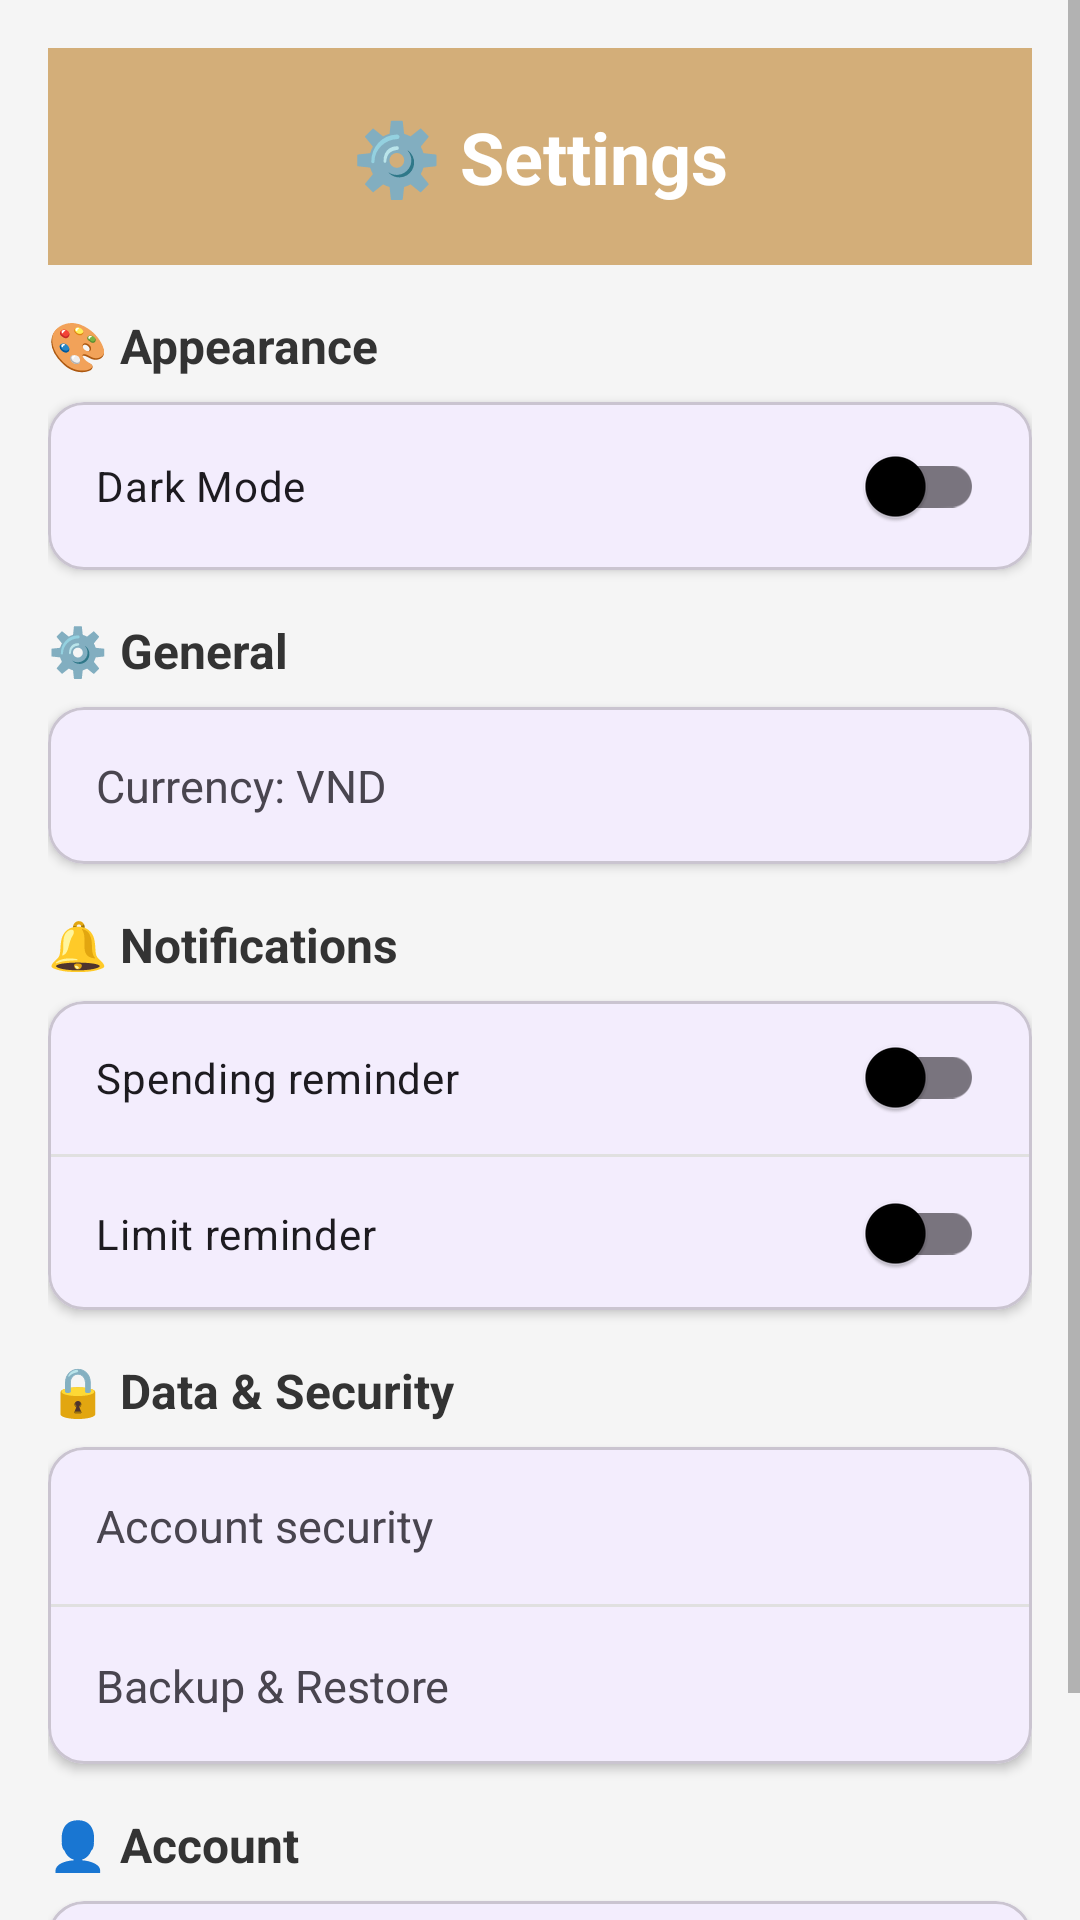

Produce the Android XML layout that renders to this screen, including the resource entries it uses.
<!-- AndroidManifest.xml: application theme Theme.CampusExpensesManagermer -->
<!-- res/layout/fragment_setting.xml -->
<?xml version="1.0" encoding="utf-8"?>
<ScrollView xmlns:android="http://schemas.android.com/apk/res/android"
    xmlns:app="http://schemas.android.com/apk/res-auto"
    xmlns:tools="http://schemas.android.com/tools"
    android:layout_width="match_parent"
    android:layout_height="match_parent"
    android:background="#F5F5F5"
    tools:context=".Fragments.SettingFragment">

    <LinearLayout
        android:layout_width="match_parent"
        android:layout_height="wrap_content"
        android:orientation="vertical"
        android:padding="16dp">

        
        <LinearLayout
            android:layout_width="match_parent"
            android:layout_height="wrap_content"
            android:orientation="vertical"
            android:background="#D3AE79"
            android:padding="20dp"
            android:gravity="center"
            android:layout_marginBottom="16dp">

            <TextView
                android:layout_width="match_parent"
                android:layout_height="wrap_content"
                android:gravity="center"
                android:text="@string/settings_title"
                android:textColor="@android:color/white"
                android:textSize="24sp"
                android:textStyle="bold" />
        </LinearLayout>

        

        <TextView
            android:layout_width="wrap_content"
            android:layout_height="wrap_content"
            android:layout_marginBottom="8dp"
            android:text="@string/appearance"
            android:textColor="#333333"
            android:textSize="16sp"
            android:textStyle="bold" />

        <com.google.android.material.card.MaterialCardView
            android:layout_width="match_parent"
            android:layout_height="wrap_content"
            app:cardCornerRadius="12dp"
            app:cardElevation="2dp"
            android:layout_marginBottom="16dp">

            <LinearLayout
                android:layout_width="match_parent"
                android:layout_height="wrap_content"
                android:orientation="vertical"
                android:padding="4dp">

                <com.google.android.material.switchmaterial.SwitchMaterial
                    android:id="@+id/switch_dark_mode"
                    android:layout_width="match_parent"
                    android:layout_height="wrap_content"
                    android:text="@string/dark_mode"
                    android:padding="12dp"/>

            </LinearLayout>
        </com.google.android.material.card.MaterialCardView>

        
        <TextView
            android:layout_width="wrap_content"
            android:layout_height="wrap_content"
            android:text="@string/general_settings"
            android:textSize="16sp"
            android:textStyle="bold"
            android:textColor="#333333"
            android:layout_marginBottom="8dp"/>

        <com.google.android.material.card.MaterialCardView
            android:layout_width="match_parent"
            android:layout_height="wrap_content"
            app:cardCornerRadius="12dp"
            app:cardElevation="2dp"
            android:layout_marginBottom="16dp">

            <LinearLayout
                android:layout_width="match_parent"
                android:layout_height="wrap_content"
                android:orientation="vertical">

                <TextView
                    android:id="@+id/tv_currency"
                    android:layout_width="match_parent"
                    android:layout_height="wrap_content"
                    android:text="@string/currency_label"
                    android:textSize="15sp"
                    android:padding="16dp"
                    android:clickable="true"
                    android:focusable="true"
                    android:background="?attr/selectableItemBackground"/>

            </LinearLayout>
        </com.google.android.material.card.MaterialCardView>

        
        <TextView
            android:layout_width="wrap_content"
            android:layout_height="wrap_content"
                android:text="@string/notifications"
            android:textSize="16sp"
            android:textStyle="bold"
            android:textColor="#333333"
            android:layout_marginBottom="8dp"/>

        <com.google.android.material.card.MaterialCardView
            android:layout_width="match_parent"
            android:layout_height="wrap_content"
            app:cardCornerRadius="12dp"
            app:cardElevation="2dp"
            android:layout_marginBottom="16dp">

            <LinearLayout
                android:layout_width="match_parent"
                android:layout_height="wrap_content"
                android:orientation="vertical">

                <com.google.android.material.switchmaterial.SwitchMaterial
                    android:id="@+id/switch_spending_reminder"
                    android:layout_width="match_parent"
                    android:layout_height="wrap_content"
                    android:text="@string/spending_reminder"
                    android:padding="16dp"/>

                <View
                    android:layout_width="match_parent"
                    android:layout_height="1dp"
                    android:background="#E0E0E0"/>

                <com.google.android.material.switchmaterial.SwitchMaterial
                    android:id="@+id/switch_limit_reminder"
                    android:layout_width="match_parent"
                    android:layout_height="wrap_content"
                    android:padding="16dp"
                    android:text="@string/limit_reminder" />
            </LinearLayout>
        </com.google.android.material.card.MaterialCardView>

        
        <TextView
            android:layout_width="wrap_content"
            android:layout_height="wrap_content"
            android:text="@string/d_li_u_b_o_m_t"
            android:textSize="16sp"
            android:textStyle="bold"
            android:textColor="#333333"
            android:layout_marginBottom="8dp"/>

        <com.google.android.material.card.MaterialCardView
            android:layout_width="match_parent"
            android:layout_height="wrap_content"
            app:cardCornerRadius="12dp"
            app:cardElevation="2dp"
            android:layout_marginBottom="16dp">

            <LinearLayout
                android:layout_width="match_parent"
                android:layout_height="wrap_content"
                android:orientation="vertical">

                <TextView
                    android:id="@+id/tv_security"
                    android:layout_width="match_parent"
                    android:layout_height="wrap_content"
                    android:text="@string/account_security"
                    android:textSize="15sp"
                    android:padding="16dp"
                    android:clickable="true"
                    android:focusable="true"
                    android:background="?attr/selectableItemBackground"/>

                <View
                    android:layout_width="match_parent"
                    android:layout_height="1dp"
                    android:background="#E0E0E0"/>

                <TextView
                    android:id="@+id/tv_backup_restore"
                    android:layout_width="match_parent"
                    android:layout_height="wrap_content"
                    android:text="@string/backup_restore"
                    android:textSize="15sp"
                    android:padding="16dp"
                    android:clickable="true"
                    android:focusable="true"
                    android:background="?attr/selectableItemBackground"/>
            </LinearLayout>
        </com.google.android.material.card.MaterialCardView>

        
        <TextView
            android:layout_width="wrap_content"
            android:layout_height="wrap_content"
            android:text="@string/account"
            android:textSize="16sp"
            android:textStyle="bold"
            android:textColor="#333333"
            android:layout_marginBottom="8dp"/>

        <com.google.android.material.card.MaterialCardView
            android:layout_width="match_parent"
            android:layout_height="wrap_content"
            app:cardCornerRadius="12dp"
            app:cardElevation="2dp"
            android:layout_marginBottom="24dp">

            <LinearLayout
                android:layout_width="match_parent"
                android:layout_height="wrap_content"
                android:orientation="vertical">

                <TextView
                    android:id="@+id/tv_logout"
                    android:layout_width="match_parent"
                    android:layout_height="wrap_content"
                    android:text="@string/logout"
                    android:textSize="15sp"
                    android:padding="16dp"
                    android:clickable="true"
                    android:focusable="true"
                    android:background="?attr/selectableItemBackground"
                    android:textColor="#F44336"
                    android:textStyle="bold"/>

            </LinearLayout>
        </com.google.android.material.card.MaterialCardView>

    </LinearLayout>
</ScrollView>
<!-- resources referenced by this layout -->
<resources>
  <string name="account">👤 Account</string>
  <string name="account_security">Account security</string>
  <string name="appearance">🎨 Appearance</string>
  <string name="backup_restore">Backup &amp; Restore</string>
  <string name="currency_label">Currency: VND</string>
  <string name="d_li_u_b_o_m_t">🔒 Data &amp; Security</string>
  <string name="dark_mode">Dark Mode</string>
  <string name="general_settings">⚙️ General</string>
  <string name="limit_reminder">Limit reminder</string>
  <string name="logout">🚪 Log out</string>
  <string name="notifications">🔔 Notifications</string>
  <string name="settings_title">⚙️ Settings</string>
  <string name="spending_reminder">Spending reminder</string>
  <style name="Theme.CampusExpensesManagermer" parent="Base.Theme.CampusExpensesManagermer" />
  <style name="Base.Theme.CampusExpensesManagermer" parent="Theme.Material3.DayNight.NoActionBar">
          
          <item name="colorPrimary">@color/primary</item>
          <item name="colorPrimaryDark">@color/primary_dark</item>
          <item name="colorPrimaryVariant">@color/primary_light</item>
          <item name="colorOnPrimary">@color/white</item>
          
          
          <item name="android:colorBackground">@color/background</item>
          <item name="colorSurface">@color/surface</item>
          <item name="colorOnSurface">@color/text_primary</item>
          
          
          <item name="android:textColorPrimary">@color/text_primary</item>
          <item name="android:textColorSecondary">@color/text_secondary</item>
          <item name="android:textColorHint">@color/text_hint</item>
          
          
          <item name="colorError">@color/error</item>
          <item name="colorOnError">@color/white</item>
      </style>
  <color name="primary">#FF6200EE</color>
  <color name="primary_dark">#FF3700B3</color>
  <color name="primary_light">#FFBB86FC</color>
  <color name="white">#FFFFFFFF</color>
  <color name="background">#FFFFFFFF</color>
  <color name="surface">#FFFFFFFF</color>
  <color name="text_primary">#FF000000</color>
  <color name="text_secondary">#FF757575</color>
  <color name="text_hint">#FFBDBDBD</color>
  <color name="error">#F44336</color>
</resources>
